Run: headless pygame with SDL's dummy video driver; simulated clock (each Clock.tick advances the game by its frame time, no real sleeping); random seed 0; keys injected as events and as key.get_pressed() state; mouse plan: one left click at the window centre at the start of phase 2, then a move to the lower-right quarter at the start of phase 3.
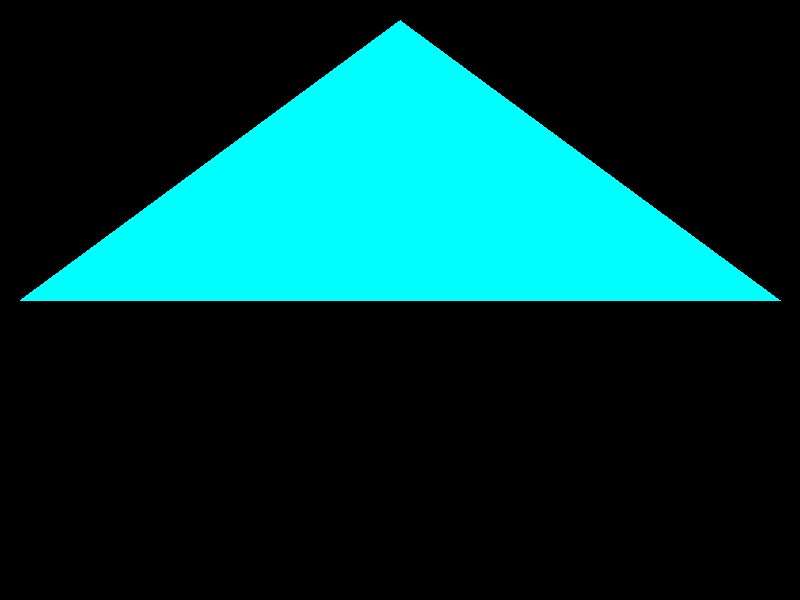
Frame 1 of 4 · flips 1–60 · no input
Frame 2 of 4 · flips 61–180 · clicked the window centre · tapped SPACE, RETURN · held RIGHT (→), D · screen unchanged from frame 1, image omitted
Frame 3 of 4 · flips 181–300 · moved the mouse to the lower-right quarter · held DOWN (↓), S · screen unchanged from frame 2, image omitted
Frame 4 of 4 · flips 301–420 · held LEFT (←), A, UP (↑), W · screen unchanged from frame 3, image omitted

The pygame program that drew these frames:

import pygame
from pygame import time

pygame.init()


tela = pygame.display.set_mode((800, 600), 0, 32)

#   Red      Green    Blue   Opacidade
# 00000000 00000000 00000000 00000000
# 0  - 255 0  - 255 0  - 255 0  - 255

jogando = True
clock = time.Clock()

while jogando:    # Loop do Jogo
    # Calcular regras

    # Desenhar na Tela
    lista_pontos = [ (400, 20), (20, 300), (780, 300) ]
    pygame.draw.polygon( tela, (0, 255, 255), lista_pontos, 0)
    pygame.display.update()
    clock.tick( 30 ) # quantidade de FPS

    # Captura de Eventos
    for e in pygame.event.get():
        print(f"Type: {e.type}\t", end="")
        if e.type == pygame.QUIT:
           jogando = False
        elif e.type == pygame.MOUSEMOTION:
            print(f"Pos: {e.pos}\t", end="")
        elif e.type in [pygame.MOUSEBUTTONDOWN, pygame.MOUSEBUTTONUP]:
            print(f"Button: {e.button}\t", end="")
        elif e.type in [pygame.KEYDOWN, pygame.KEYUP]:
            print(f"Key: {e.key}\t", end="")
        print()
           
